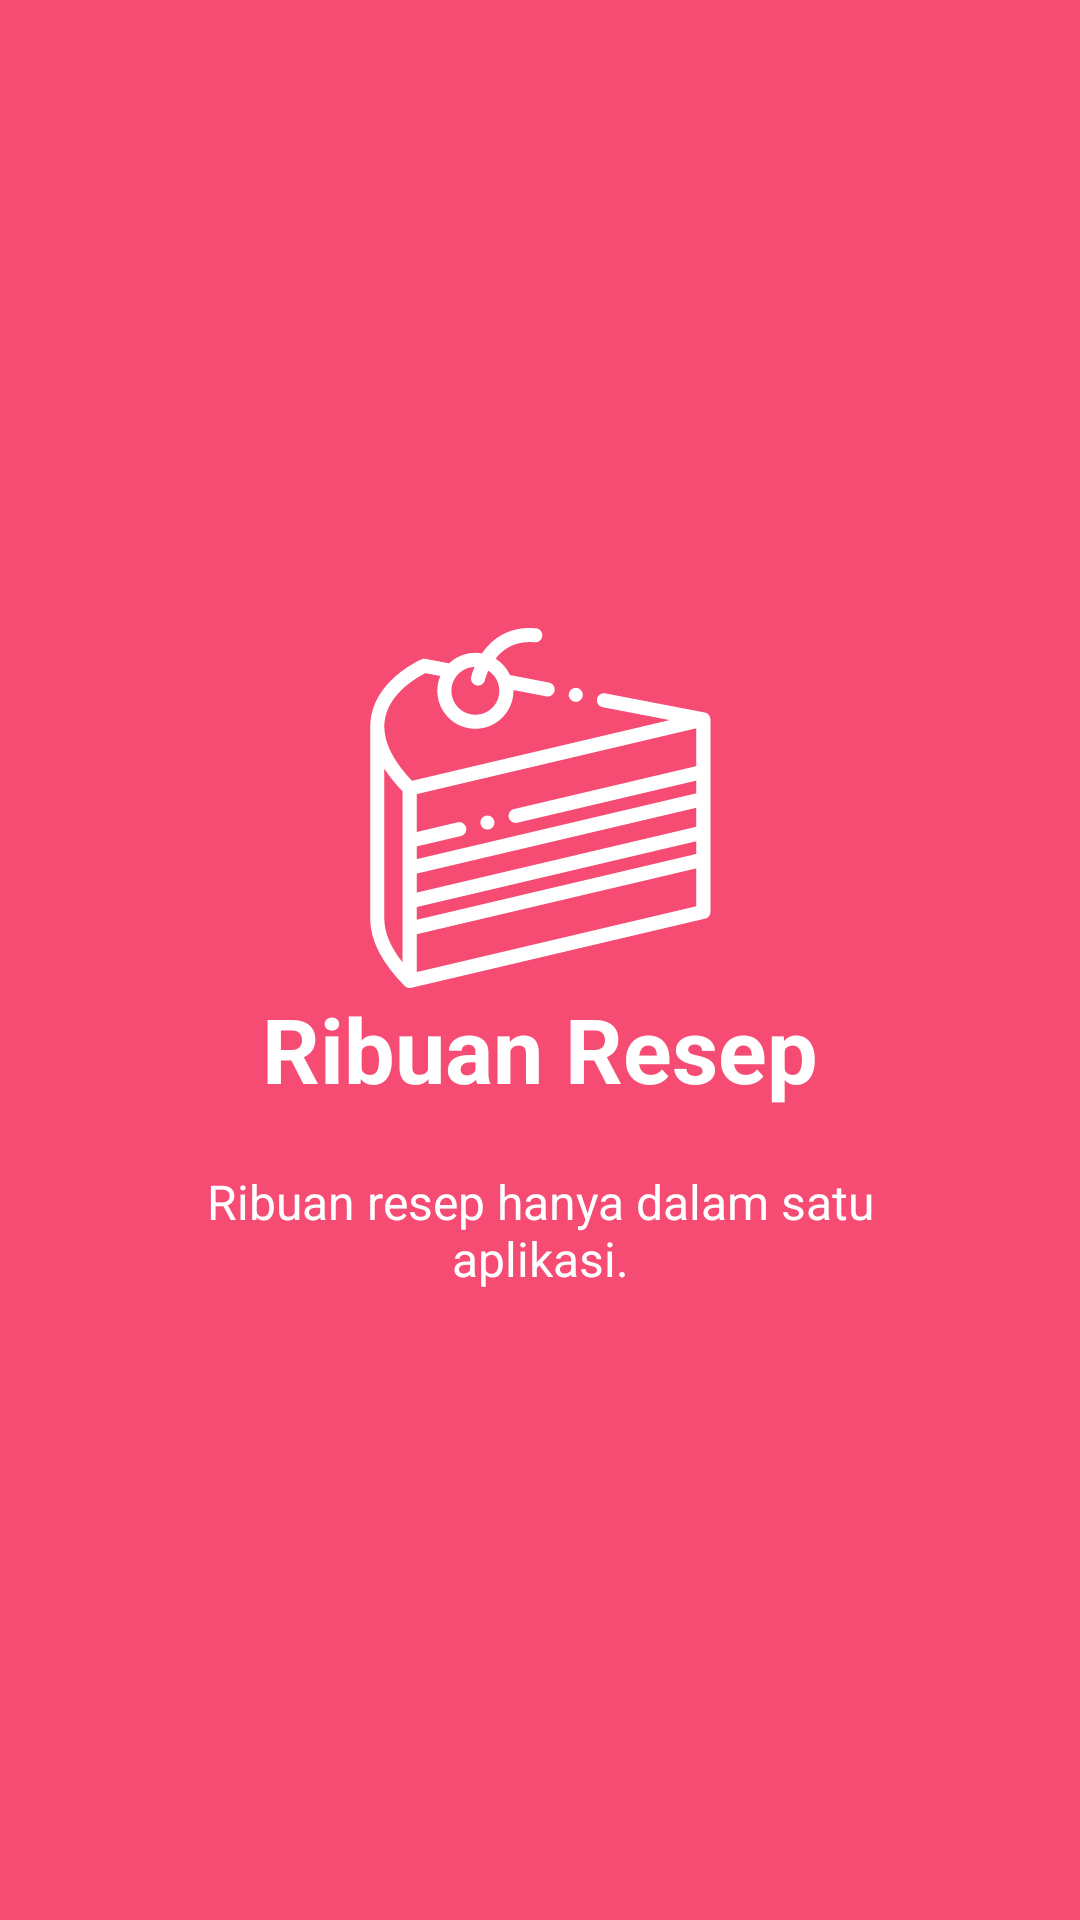

The Android layout XML behind this screen, and the referenced resources:
<!-- AndroidManifest.xml: application theme AppTheme -->
<!-- res/layout/welcome_slide1.xml -->
<?xml version="1.0" encoding="utf-8"?>
<RelativeLayout xmlns:android="http://schemas.android.com/apk/res/android"
    android:layout_width="match_parent"
    android:layout_height="match_parent"
    android:background="@color/bg_screen1">

    <LinearLayout
        android:layout_width="wrap_content"
        android:layout_height="wrap_content"
        android:layout_centerInParent="true"
        android:gravity="center_horizontal"
        android:orientation="vertical">

        <ImageView
            android:layout_width="@dimen/img_width_height"
            android:layout_height="@dimen/img_width_height"
            android:src="@drawable/ic_cake"
            android:tint="@color/white"
            />

        <TextView
            android:layout_width="wrap_content"
            android:layout_height="wrap_content"
            android:text="Ribuan Resep"
            android:textColor="@android:color/white"
            android:textSize="@dimen/slide_title"
            android:textStyle="bold" />

        <TextView
            android:layout_width="wrap_content"
            android:layout_height="wrap_content"
            android:layout_marginTop="20dp"
            android:paddingLeft="@dimen/desc_padding"
            android:paddingRight="@dimen/desc_padding"
            android:text="Ribuan resep hanya dalam satu aplikasi."
            android:textAlignment="center"
            android:textColor="@android:color/white"
            android:textSize="@dimen/slide_desc" />

    </LinearLayout>
</RelativeLayout>
<!-- resources referenced by this layout -->
<resources>
  <color name="bg_screen1">#f64c73</color>
  <color name="white">@color/colorWhite</color>
  <dimen name="desc_padding">40dp</dimen>
  <dimen name="img_width_height">120dp</dimen>
  <dimen name="slide_desc">16dp</dimen>
  <dimen name="slide_title">30dp</dimen>
  <!-- drawable ic_cake: vector/xml drawable (drawable, 3232 chars, omitted) -->
  <style name="AppTheme" parent="Theme.AppCompat.Light.NoActionBar">
          
          <item name="colorPrimary">@color/colorPrimary</item>
          <item name="colorPrimaryDark">@color/colorPrimaryDark</item>
          <item name="colorAccent">@color/colorAccent</item>
      </style>
  <color name="colorWhite">#FFFFFF</color>
  <color name="colorPrimary">#2A3E56</color>
  <color name="colorPrimaryDark">#2278d4</color>
  <color name="colorAccent">#D81B60</color>
</resources>
